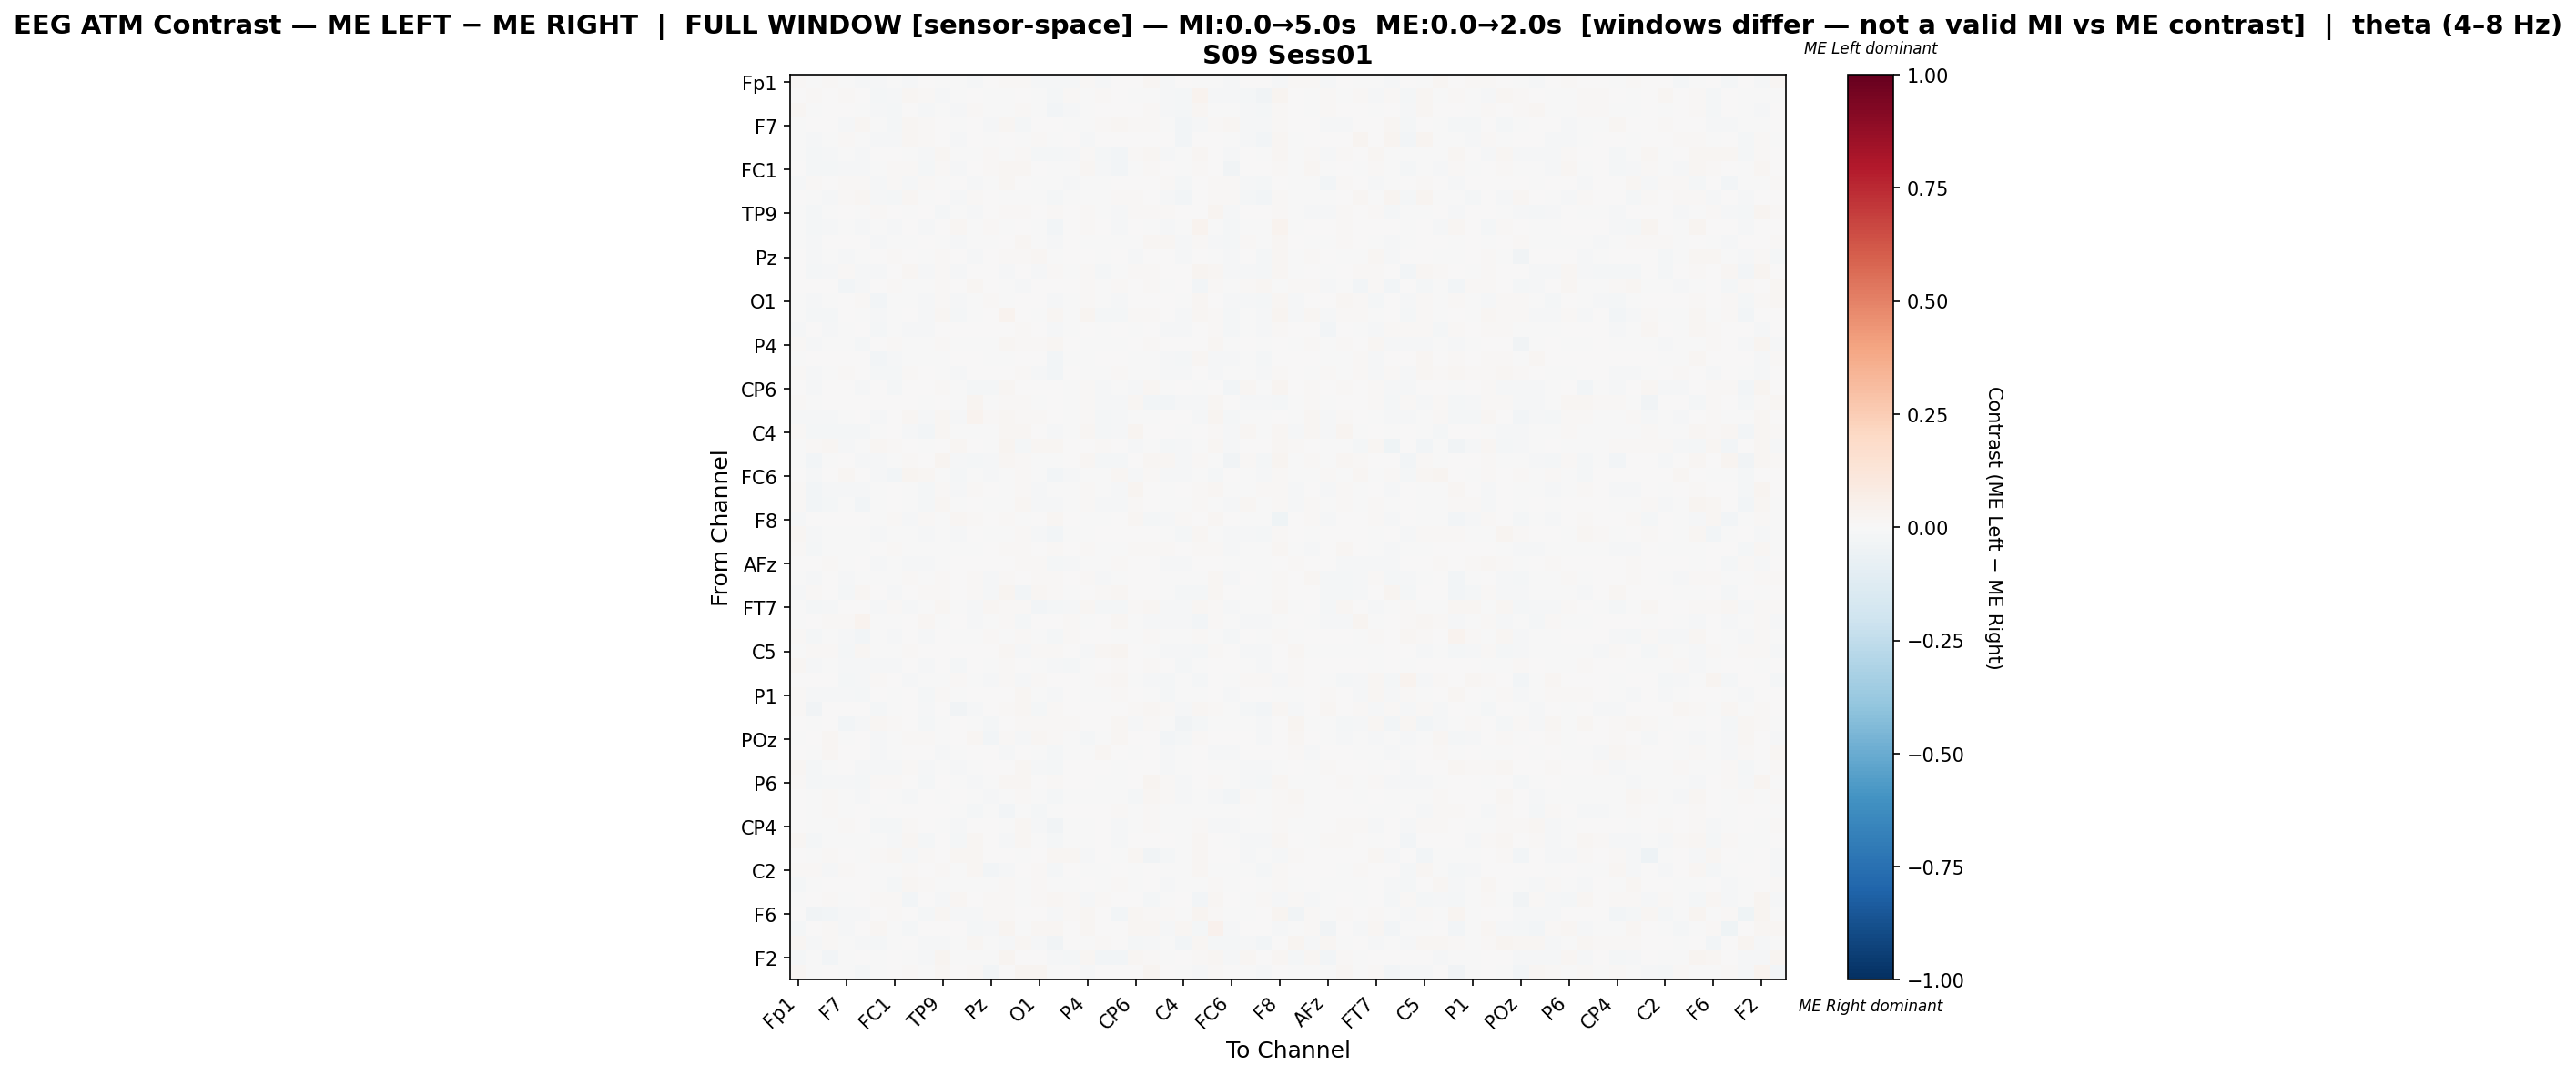

The file beside this chart, header and first rows:
, Fp1, Fz, F3, F7, FT9, FC5, FC1, C3, T7, TP9, CP5, CP1, Pz, P3, P7, O1, Oz, O2, P4, P8, TP10, CP6, CP2
Fp1, 0.007886, -0.002898, 0.009657, -0.005541, -0.009142, -0.01045, -0.003726, -0.009469, 0.0005575, -0.00225, -0.003618, -0.008647, 0.00207, 0.009255, 0.01452, -0.01029, -0.01297, -0.01288, 0.009427, -0.007956, 0.006266, 0.005024, 0.01575
Fz, 0.005124, 0.009336, 0.004451, 0.008449, 0.000714, -0.02245, -0.01312, 0.01695, 0.008736, -0.008484, -0.004512, 0.007444, -0.003892, -0.00595, 0.004091, -0.00545, -0.02286, 0.01157, -0.001547, 0.01238, 0.0009056, -0.0003073, -0.001621
F3, 0.01662, -0.007512, 0.001932, 0.002721, -0.0005396, -0.01367, -0.01751, 0.004302, -0.01398, -0.0002403, -0.01008, 0.009444, -0.001327, -0.003141, 0.008412, -0.001705, -0.03076, -0.00896, -0.003922, 0.002369, 0.002078, 0.0, 0.01084
F7, -0.003778, 0.004323, 0.005515, -0.01018, 0.02082, -0.00361, -0.01975, 0.02107, 0.01487, 0.005804, -0.004318, 0.007514, -0.01187, 0.02097, -0.01811, 0.007808, 0.00377, -0.001822, -0.005901, 0.01077, 0.02151, 0.008559, 0.008046
FT9, -0.006223, -0.008978, -0.0004186, 0.01326, -0.0009343, -0.01499, -0.008113, 0.01909, 0.01355, 0.003995, -0.01289, 0.004247, -0.002157, 0.007182, -0.002801, 0.01357, -0.002888, 0.004651, -0.009836, 0.0007918, 0.004195, 0.002453, 0.00537
FC5, -0.004368, -0.02301, -0.0138, -0.002409, -0.01462, 0.003458, 0.002279, -0.005055, -0.009803, 0.02188, -0.007146, -0.007192, 0.01165, -0.0006241, 0.01096, -0.02292, -0.01663, -0.009437, 0.01368, -0.02294, -0.02459, 0.01215, 0.01827
FC1, 0.0004267, -0.01867, -0.01944, -0.01434, -0.00943, -0.0003921, 0.008288, 0.01496, -0.01609, 0.01339, -0.01556, 0.001754, 0.01093, 0.0182, 0.01898, 0.001048, -0.007763, -0.004332, 0.01701, -0.01033, -0.0244, -0.006376, 0.01044
C3, -0.01319, 0.009353, 0.001969, 0.007982, 0.01508, -0.01508, 0.01275, -0.009082, 0.01304, -0.0012, 0.0007351, -0.008163, -0.0002739, 0.02099, 0.001132, -0.006584, -0.004349, -0.01187, -0.000391, -0.006964, 0.0072, 0.00691, 0.007777
T7, 0.006465, -0.001956, -0.01171, 0.01512, 0.01926, -0.01033, -0.01564, 0.02107, -0.002401, 0.004067, -0.01162, 0.009723, 0.001581, -0.0004556, -0.0002939, -0.004895, -0.01686, -0.005497, -0.002768, -0.002585, 0.01126, 0.008134, 0.0002884
TP9, -0.005499, -0.01826, -0.0002409, 0.00284, -0.002002, 0.009312, 0.007793, -0.004333, 0.002576, -0.02123, -0.007007, -0.009766, 0.005407, 0.01339, 0.008438, 0.004269, 0.01433, 0.003574, 0.01326, -0.006217, -0.00903, 0.009704, 0.008453
CP5, -0.0004857, -0.01933, -0.008827, -0.002873, -0.01187, -0.006471, -0.01487, 0.0006156, -0.01187, 0.005075, 0.01935, -0.004146, 0.01057, -0.006409, 0.001026, -0.005791, -0.02559, 0.003615, 0.00994, 0.004371, -0.01425, 0.005185, -0.004041
CP1, -0.004723, -0.01076, 0.004299, 0.001374, 0.0003049, -0.009863, -0.001651, -0.002147, 0.002158, -0.0008981, -0.008732, -0.007028, -0.007167, 0.004597, 0.02081, -0.005371, -0.01266, 0.002142, -0.001186, -0.002329, -0.00293, -0.007015, 0.01814
Pz, 0.003507, -0.01167, -0.002681, -0.01167, -0.006751, 0.007293, 0.009508, 0.001367, -0.0002429, 0.01385, 0.006171, -0.009804, 0.002709, 0.01402, 0.008851, 0.01644, -0.003639, 0.002506, 0.003291, -0.003147, 0.003751, -0.01012, 0.0008441
P3, 0.005384, -0.01917, -0.0121, 0.01055, -0.008756, -0.01242, 0.007631, 0.01685, -0.01213, 0.01238, -0.0146, 0.001932, 0.004748, -0.008822, 0.000339, -0.01196, 0.0143, -0.002701, 0.01537, -0.01564, -0.004694, 0.01557, 0.008794
P7, 0.003341, 0.002067, 0.002989, -0.02589, -0.008968, 0.003593, 0.01117, -0.007767, -0.006441, 0.008037, 0.0008119, 0.0218, 0.002065, -0.001406, -0.01324, 0.001632, 0.003432, 0.00283, 0.01186, -0.0008563, 0.009625, 0.002824, 0.01136
O1, -0.007484, -0.01552, -0.005758, 0.003513, 0.008893, -0.02714, -0.000428, -0.001162, -0.008976, 0.008875, -0.01038, -0.004761, 0.01286, -0.001672, 0.00586, 0.005272, -0.01555, -7.624599803062598e-06, 0.01148, -0.003623, -0.0153, 0.007479, 0.004611
Oz, -0.004061, -0.01922, -0.02273, 0.002238, -0.0003845, -0.01259, -0.00314, 0.001764, -0.01203, 0.02159, -0.01798, -0.005627, 0.0008925, 0.03207, 0.00754, -0.006666, 0.02041, -0.004122, 0.0273, -0.02095, -0.01885, 0.01391, 0.01211
O2, -0.01333, 0.004839, -0.01559, -0.003385, 0.004114, -0.01592, -0.00645, -0.01181, -0.01141, 0.007401, 0.002833, 0.006122, 0.003973, 0.007227, 0.008017, 0.003792, -0.01232, -0.007115, 0.007457, -0.007414, 0.004327, -0.0003617, 0.001934
P4, 0.009184, -0.00858, -0.006534, -0.007166, -0.02038, 0.004275, 0.01146, -0.002758, -0.006111, 0.01379, -0.000343, -0.007638, -0.006529, 0.01745, 0.01191, 0.009728, 0.0219, 0.004328, -0.00601, -0.004519, -0.005586, 0.006724, 0.01091
P8, -0.001521, 0.001286, 0.003935, 0.007315, 0.001054, -0.02542, -0.009054, -0.001712, -0.00426, -0.004181, 0.002783, 0.003296, -0.0004232, -0.003545, 0.005116, 0.002905, -0.03106, -0.002343, -0.002855, 0.0002876, 0.002532, -0.0058, -0.003534
TP10, 0.009751, -0.01317, -0.001265, 0.009992, 0.001578, -0.02198, -0.02091, 0.008087, 0.002233, -0.004381, -0.0148, 0.0005751, 0.002867, 0.004727, 0.01305, -0.01221, -0.02566, 0.002347, -0.003249, -0.001533, 0.01158, -0.0007912, -0.001686
CP6, 0.004003, -0.01252, 0.0, 0.001391, -0.00827, 0.0068, -0.0172, 0.006174, 0.006249, 0.01386, -0.001904, -0.01742, -0.01747, 0.02119, 0.005092, 0.006094, 0.005471, -0.000545, 0.01029, -0.008721, -0.004499, -0.01555, 0.01829
CP2, 0.01291, -0.002775, 0.005574, 0.004787, 0.004787, 0.005122, 0.005263, 0.003423, -0.005852, 0.007597, -0.007169, 0.02355, -0.004921, 0.009818, 0.01292, -0.0004435, 0.006123, -0.001535, 0.01136, -0.0131, -0.009701, 0.01753, -0.02456
Cz, -0.007826, -0.01325, -0.01193, -0.005798, 0.00491, -0.01174, 0.006779, 0.01606, -0.01191, 0.01956, -0.01159, 0.03215, 0.009942, 0.01636, 0.01384, 0.008927, 0.003422, -0.006163, 0.01317, -0.01733, -0.01235, -0.00147, -0.0004445
C4, 0.01287, -0.0222, -0.02043, -0.01645, -0.02246, -0.002387, 0.003831, -0.008049, -0.02519, 0.02126, -0.00441, -0.006423, -0.001811, 0.01721, 0.01885, 0.003247, -0.01447, -0.00743, 0.02195, -0.02039, -0.0153, 0.02733, 0.003809
T8, -0.006536, 0.01059, 0.01575, -0.01511, -0.007113, 0.01584, 0.009802, 0.0008684, -0.002841, 2.1434818435965564e-05, 0.02129, 0.004388, -0.002883, 0.02693, -0.01983, 0.02004, 0.01672, 3.4039570157745266e-05, 0.003882, 0.01299, 0.007332, -0.009263, -0.006794
FT10, -0.004722, -0.02403, -0.007527, 0.00676, -0.01256, -0.0143, -0.002493, 0.01098, 0.005394, 0.0261, -0.01076, -0.02203, -0.009736, 0.01872, 0.00965, -0.0009157, -0.006508, 0.007715, 0.01759, -0.02107, -0.01829, 0.00446, 0.01912
FC6, 0.005882, -0.01322, 0.005672, 0.02298, 0.00659, -0.01144, -0.02967, 0.03019, 0.01799, -0.005659, -0.01821, -0.006249, -0.008474, -0.00142, 0.009169, -0.007732, -0.02594, -0.01144, -0.001312, -0.006501, 0.01776, -0.01218, 0.01219
FC2, 0.008861, -0.02457, -0.01412, -0.008832, -0.01409, -0.0007125, 0.0007294, -0.007665, -0.02271, 0.01086, -0.00991, 0.01419, 0.007153, -0.004448, 0.01433, -0.01114, -0.004746, -0.0001249, 0.01102, -0.007772, -0.008751, 0.02483, 0.000891
F4, 0.008346, -0.02994, -0.01706, -0.007255, -0.02364, -0.00024, 0.006341, -0.00675, -0.02196, 0.01792, -0.002733, 0.003519, -0.006049, -0.005059, 0.01911, -0.009581, -0.01404, -0.002192, 0.0122, -0.01331, -0.01234, 0.01283, 0.003545
F8, -0.01393, 0.007686, 0.004028, 0.00553, 0.002358, -0.00309, 0.01059, -0.008215, 0.008623, -0.0006323, 0.01873, 0.01282, 0.004384, 0.01406, -0.004478, 0.004603, 0.02172, 0.003108, -0.00416, -0.003263, 0.005773, 0.01958, -0.02234
AF7, 0.01809, -0.01502, -0.002974, -0.0003757, -0.003784, -0.01065, -0.004818, -0.001962, -0.01212, -0.00366, -0.01089, 0.006888, -0.0003142, -0.001065, 0.01304, -0.008857, -0.02491, -0.0004487, -0.003053, 0.004405, 0.001187, 0.0, 0.001818
AF3, 0.008597, -0.01653, -0.005542, -0.0003282, -0.004194, 0.0008002, 0.01552, -0.0008189, -0.004707, -0.005827, -0.005919, -0.006416, 0.002069, 0.01006, 0.01249, 0.003434, 0.009275, 0.00334, 0.0126, -8.973785329605827e-06, -0.007759, 0.008827, 0.01133
AFz, 0.001291, 0.002134, 0.00857, -0.007269, 0.0007722, -0.01422, -0.002037, -0.0119, -0.008972, -0.005004, 0.001157, 0.00158, 0.001956, 0.004129, 0.00802, 0.00786, -0.01771, -0.01521, -0.0001516, -0.002361, 0.01478, 0.002177, 0.006453
F1, -0.001548, -0.00967, 0.002385, -0.01075, -0.005404, -0.0003165, -0.005743, 0.008809, -0.0001878, 0.01032, 0.002278, 0.008818, -0.01258, 0.009557, 0.003019, 0.01398, 0.009435, 0.001315, 0.01441, -0.009159, -0.004993, 0.007086, 0.004485
F5, -0.01202, 0.008704, 0.006037, -0.01706, 0.02085, 0.0, -0.01079, 0.007294, 0.01242, 0.008499, 0.0005918, 0.01486, -0.01169, 0.02699, -0.02831, 0.01581, 0.0139, -0.006226, 0.004238, 0.01108, 0.02156, 0.007811, 0.006412
FT7, -0.002536, -0.01856, -0.0139, 0.0, 0.0, -0.01074, 0.0121, -0.009582, -0.00525, 0.01814, -0.006279, -0.009391, 0.01598, 0.01198, 0.01355, -0.02667, -0.01627, -0.01429, 0.02165, -0.02308, -0.02137, 0.01446, 0.01604
FC3, -0.004142, 0.005189, 0.009115, 0.01498, 0.03178, -0.00493, -0.006822, 0.006339, 0.0206, -0.007788, 0.003165, -0.009778, -0.007335, 0.01091, -0.0159, 0.006025, 0.007462, 0.009242, -0.00185, 0.006549, 0.02213, -0.001776, -0.01135
C1, 0.01087, -0.02332, -0.005474, -0.01165, -0.02366, -0.001119, -0.01148, 0.002052, -0.01441, 0.004129, -0.006439, -0.00296, 0.009308, -0.006898, 0.01297, -0.007574, -0.0222, 0.01025, 0.001663, 0.003999, -0.003272, -0.002912, 0.008561
C5, -0.001241, 0.01108, 0.01473, -0.01681, 0.02046, -0.001732, -0.004817, 0.009511, 0.007035, 0.001683, 0.001186, 0.004473, 0.002118, 0.02124, -0.01464, 0.01458, 0.009987, 0.007152, -0.008469, 0.01726, 0.02682, 0.00734, -0.006028
TP7, 0.02035, -0.01482, -0.001118, -0.00882, -0.01032, -0.009983, -0.01254, 0.004962, -0.01405, 0.003472, -0.01649, 0.001315, -0.004795, 0.01277, 0.003771, -0.006734, -0.008571, -0.01596, -0.004024, 0.001008, 0.01074, 0.005811, 0.01279
CP3, 0.002706, 0.001369, 0.005214, -0.01983, -0.008321, 0.01263, 0.007053, -0.008332, -0.004224, -0.002172, 0.01206, -0.001343, -0.007895, 0.01033, -0.01424, 0.009559, 0.00291, 0.007371, -0.001606, 0.008047, 0.02167, -0.001703, -0.009549
P1, 0.01405, -0.01325, -0.01063, -0.01338, -0.0174, 0.0028, -0.003787, 0.002391, -0.02033, 0.01011, -0.003619, 0.004485, 0.005601, 0.0005872, 0.01766, -0.001644, -0.01187, 0.002399, -0.0007651, -0.0007743, 0.01039, 0.005217, -0.0003482
PO7, 0.0137, -0.03247, 0.006335, 0.0003024, 0.001015, -0.01931, -0.003489, 0.001207, -0.01146, 0.003771, -0.03793, -0.01031, 0.005051, 0.01309, 0.0164, -0.02143, 0.0121, 5.7640097885967856e-05, 0.00723, 0.004254, 0.003747, 0.009642, 0.01582
PO3, 0.002063, -0.003646, 0.005397, -0.02717, -0.01006, 0.02031, 0.009082, 0.0007855, -0.02209, -0.001256, 0.005142, -0.004044, -0.01566, 0.005498, 0.01091, 0.01106, 0.008006, 0.009478, 0.002204, 0.007277, 0.02297, -0.012, 0.013
POz, -0.001978, 0.006157, 0.01888, -0.002096, 0.004516, -0.01088, -0.001228, 0.009865, 0.01555, -0.002019, 0.003275, 0.01573, -0.02596, 0.01426, -0.009424, 0.01716, 0.01475, -0.003497, -0.01607, -0.007122, 0.02028, 0.004155, 0.004126
PO4, 0.0008583, -0.005455, 0.02052, 0.0004655, 0.001369, -0.009044, -0.0006792, 0.00136, 0.0006988, -0.01264, -0.004562, 0.0007274, 0.003404, -0.00799, 0.006937, -0.001501, -0.01934, -0.004275, -0.0003242, 0.01879, 0.007417, -0.005512, 0.001174
PO8, 0.01675, -0.01636, -0.0009442, 0.002288, -0.01076, -0.01223, -0.01214, 0.01078, -0.008009, -0.004706, -0.009787, -1.45520342791014e-05, 0.004929, 0.0007097, 0.016, -0.01424, -0.01593, 0.0002955, 0.004031, 0.000605, -0.0006802, 0.0002349, 0.00514
P6, 0.01201, -0.01723, -0.009863, -0.01407, -0.02123, 0.01016, 0.01297, 0.007218, -0.01628, 0.007588, -0.00284, -0.0103, -0.003554, 0.02268, 0.01711, 0.007702, 0.009579, 0.0, 0.003042, -4.459710088055484e-05, -0.005747, 0.006175, 0.02353
P2, 0.005, -0.003736, 0.00834, -0.004211, -0.008342, 0.0003603, -0.005071, -0.008194, 0.006114, -0.003014, 0.00207, -0.001271, -0.008375, -0.002013, 0.01182, -0.002519, -0.02089, -0.0009006, -0.001428, -0.001803, -0.002014, -0.0166, 0.01842
CPz, 0.003378, -0.001833, 0.008782, -0.003795, 0.00248, -0.003149, 0.001575, 0.004133, 0.002536, 0.000363, -0.0004554, -0.01591, -0.00417, -0.02495, -0.001774, -0.0158, -0.0006267, 0.001848, 0.007233, 0.00336, 0.008459, -0.004709, 0.0151
CP4, 0.006165, -0.007502, -0.003576, 0.01087, 0.002484, -0.01723, -0.0164, 0.009055, 0.001736, -0.003901, -0.009249, 0.003485, 0.005513, -0.006568, 0.01818, -0.01004, -0.0325, -0.004711, -0.002841, 0.004771, -0.008964, -0.003715, 0.008115
TP8, 0.01607, -0.01719, -0.004032, -0.002154, -0.005509, -0.007462, -0.01346, 0.01755, -0.02184, 0.005735, -0.02024, 0.02009, 0.000519, -0.008411, 0.02254, -0.006987, -0.01967, -0.001469, -0.000814, 0.003933, -0.01488, 0.0, 0.004993
C6, 0.001246, -0.001704, 0.009314, 0.002077, -0.0059, 0.01425, 0.01662, -0.01327, 0.008101, 0.007454, 0.022, 0.0189, 0.002874, 0.003637, -0.000317, 0.002007, 0.01714, 0.01716, -0.01007, 0.0006617, -0.00725, 0.02074, -0.03567
C2, 0.0093, 0.01254, -0.00828, 0.0112, 0.005032, -0.007259, -0.006332, 0.01535, 0.004491, 0.008425, -0.001321, 0.02019, -0.0252, -0.009577, 0.004542, 0.009025, -0.01754, 0.002918, -0.005738, -0.002786, 0.006676, -0.003186, 0.003582
FC4, -0.01619, -0.002684, 0.004647, 0.0003637, 0.007746, -0.0004793, -0.01774, 0.01651, 0.007992, -0.005472, -0.00776, -0.001432, -0.001207, 0.008706, -0.002905, 0.01092, -0.007449, -0.005965, 0.001465, -0.003991, 0.01383, -0.003453, 0.006169
FT8, -0.001047, 0.00116, 0.01303, -0.004195, 0.003055, 0.009217, 0.0147, -0.02722, 0.002427, -0.009107, 0.01805, 0.003166, 0.008666, 0.01436, -0.003001, 0.009583, 0.01979, 0.01288, -0.01021, 0.01296, 0.006523, 0.003462, -0.01923
F6, 0.001253, -0.03544, -0.02693, -0.0102, -0.01009, 0.007137, 0.01198, 0.00235, -0.01592, 0.01902, -0.01187, -0.01107, 0.01456, 0.008738, 0.005851, 0.002448, -0.01355, 0.00791, 0.01743, 0.0005813, -0.02552, 0.01656, 0.01016
AF8, -0.02168, 0.0, 0.007912, -0.01366, 0.007134, 0.02005, -0.001366, -0.02283, 0.0002714, 0.003287, 0.0006503, -0.02344, -0.007994, 0.02742, -0.001541, 0.02176, 0.02012, 0.004483, 0.01892, 0.00297, 0.003902, 0.01669, 0.01675
AF4, 0.01728, -0.01323, 0.01255, -0.0007114, -0.01395, -0.01876, -0.001161, 0.002397, -0.01071, -0.01021, -0.005807, 0.01721, -0.003169, -0.01316, 0.0174, -0.01228, -0.0328, 0.003458, -0.006881, 0.008708, 0.005083, -0.01704, -0.009281
... 2 more rows
